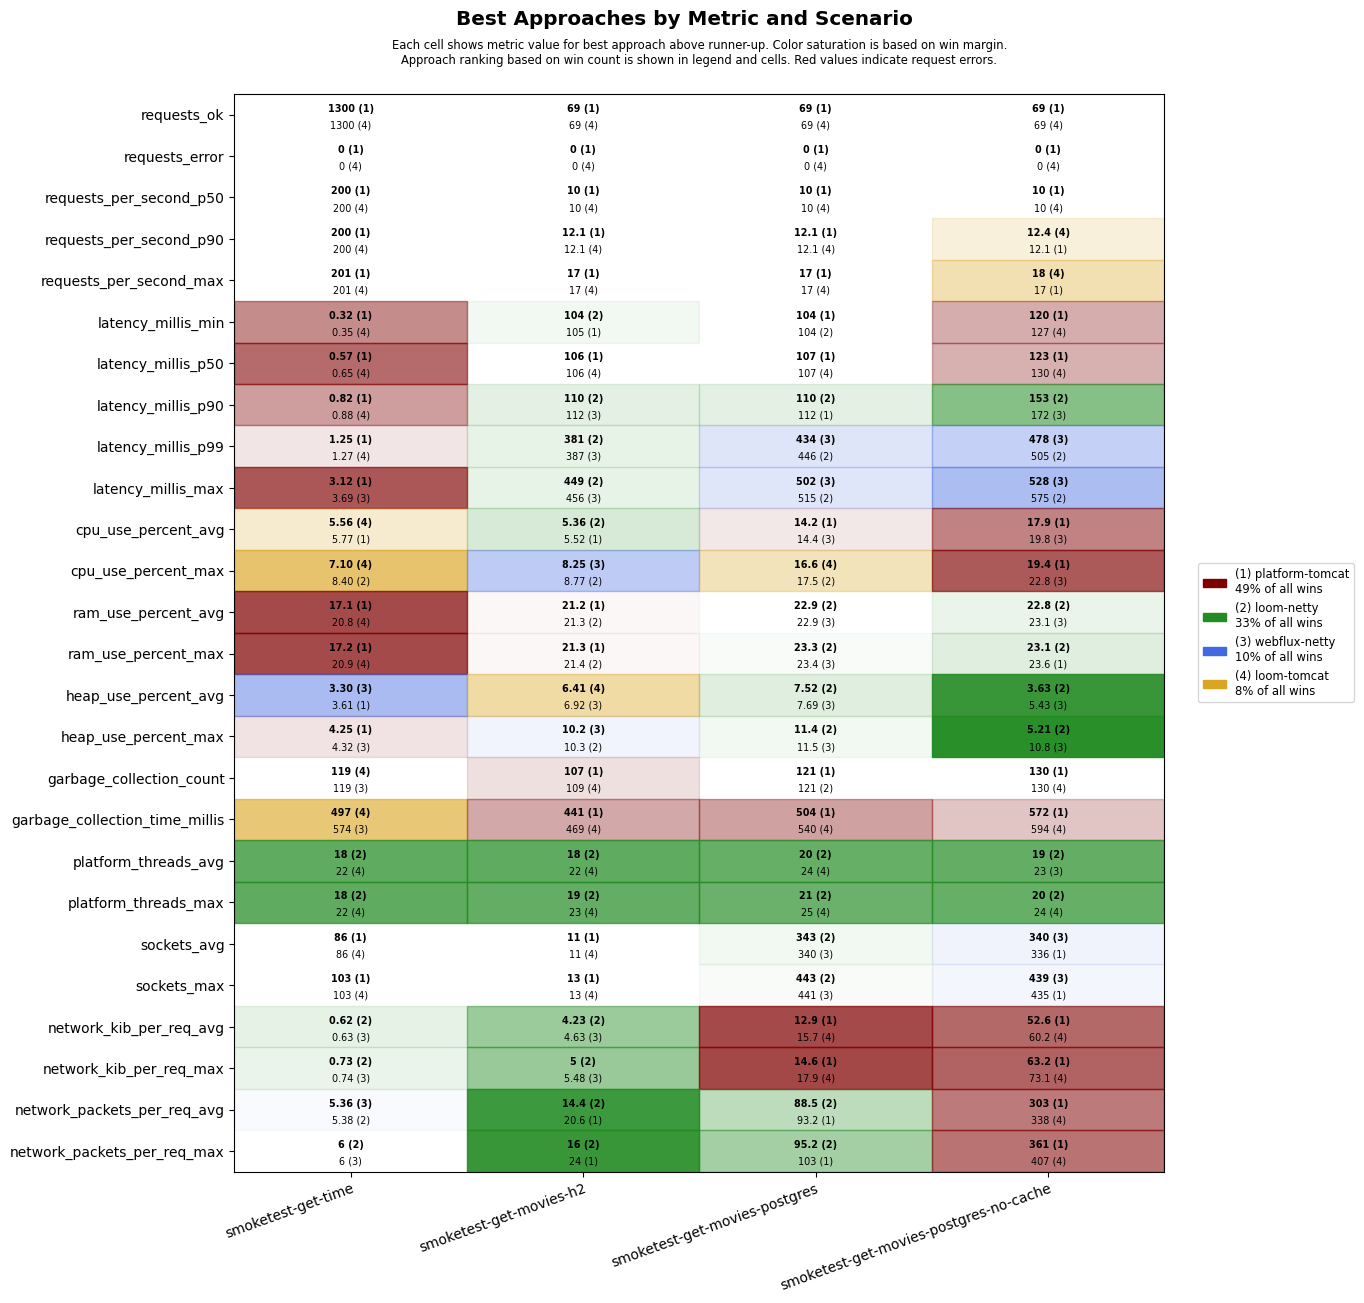

The table this chart was drawn from, first rows:
scenario, approach, requests_ok, requests_error, requests_per_second_p50, requests_per_second_p90, requests_per_second_max, latency_millis_min, latency_millis_p50, latency_millis_p90, latency_millis_p99, latency_millis_max, cpu_use_percent_avg, cpu_use_percent_max, ram_use_percent_avg, ram_use_percent_max, heap_use_percent_avg, heap_use_percent_max, garbage_collection_count, garbage_collection_time_millis, platform_threads_avg, platform_threads_max, sockets_avg, sockets_max
smoketest-get-time, platform-tomcat, 1300, 0, 200, 200, 201, 0.32, 0.57, 0.82, 1.25, 3.12, 5.77, 8.70, 17.1, 17.2, 3.61, 4.25, 136, 616, 63, 63, 86, 103
smoketest-get-time, loom-tomcat, 1300, 0, 200, 200, 201, 0.35, 0.65, 0.88, 1.27, 6.26, 5.56, 7.10, 20.8, 20.9, 4.61, 6.18, 119, 497, 22, 22, 86, 103
smoketest-get-time, loom-netty, 1300, 0, 200, 200, 201, 0.44, 0.82, 1.22, 1.90, 4.80, 6.35, 8.40, 21.0, 21.1, 4.34, 6.20, 136, 672, 18, 18, 86, 103
smoketest-get-time, webflux-netty, 1300, 0, 200, 200, 201, 0.42, 0.78, 1.21, 1.77, 3.69, 6.71, 9.07, 21.0, 21.1, 3.30, 4.32, 119, 574, 22, 22, 86, 103
smoketest-get-movies-h2, platform-tomcat, 69, 0, 10, 12.1, 17, 105, 106, 130, 653, 722, 5.52, 9.27, 21.2, 21.3, 8.10, 12.7, 107, 441, 31, 32, 11, 13
smoketest-get-movies-h2, loom-tomcat, 69, 0, 10, 12.1, 17, 105, 106, 146, 650, 709, 6.06, 9.77, 21.4, 21.5, 6.41, 12.4, 109, 469, 22, 23, 11, 13
smoketest-get-movies-h2, loom-netty, 69, 0, 10, 11.2, 14, 104, 107, 110, 381, 449, 5.36, 8.77, 21.3, 21.4, 6.94, 10.3, 121, 559, 18, 19, 11, 13
smoketest-get-movies-h2, webflux-netty, 69, 0, 10, 11.2, 14, 105, 107, 112, 387, 456, 5.52, 8.25, 21.4, 21.5, 6.92, 10.2, 121, 548, 22, 23, 11, 13
smoketest-get-movies-postgres, platform-tomcat, 69, 0, 10, 12.1, 17, 104, 107, 112, 647, 716, 14.2, 17.9, 23.5, 24.0, 9.13, 13.6, 121, 504, 32, 33, 332, 431
smoketest-get-movies-postgres, loom-tomcat, 69, 0, 10, 12.1, 17, 105, 107, 132, 704, 772, 14.8, 16.6, 23.0, 23.5, 7.75, 13.3, 124, 540, 24, 25, 332, 433
smoketest-get-movies-postgres, loom-netty, 69, 0, 10, 11.5, 15, 104, 107, 110, 446, 515, 14.7, 17.5, 22.9, 23.3, 7.52, 11.4, 121, 587, 20, 21, 343, 443
smoketest-get-movies-postgres, webflux-netty, 69, 0, 10, 11.2, 14, 105, 108, 125, 434, 502, 14.4, 17.5, 22.9, 23.4, 7.69, 11.5, 121, 587, 24, 25, 340, 441
smoketest-get-movies-postgres-no-cache, platform-tomcat, 69, 0, 10, 12.1, 17, 120, 123, 174, 749, 823, 17.9, 19.4, 23.2, 23.6, 5.90, 13.0, 130, 572, 29, 30, 336, 435
smoketest-get-movies-postgres-no-cache, loom-tomcat, 69, 0, 10, 12.4, 18, 127, 130, 224, 785, 852, 21.1, 23.2, 23.2, 23.6, 6.05, 12.7, 130, 594, 24, 24, 326, 425
smoketest-get-movies-postgres-no-cache, loom-netty, 69, 0, 10, 11.5, 15, 130, 134, 153, 505, 575, 22.1, 26.9, 22.8, 23.1, 3.63, 5.21, 136, 732, 19, 20, 335, 433
smoketest-get-movies-postgres-no-cache, webflux-netty, 69, 0, 10, 11.2, 14, 128, 132, 172, 478, 528, 19.8, 22.8, 23.1, 23.6, 5.43, 10.8, 130, 644, 23, 24, 340, 439
